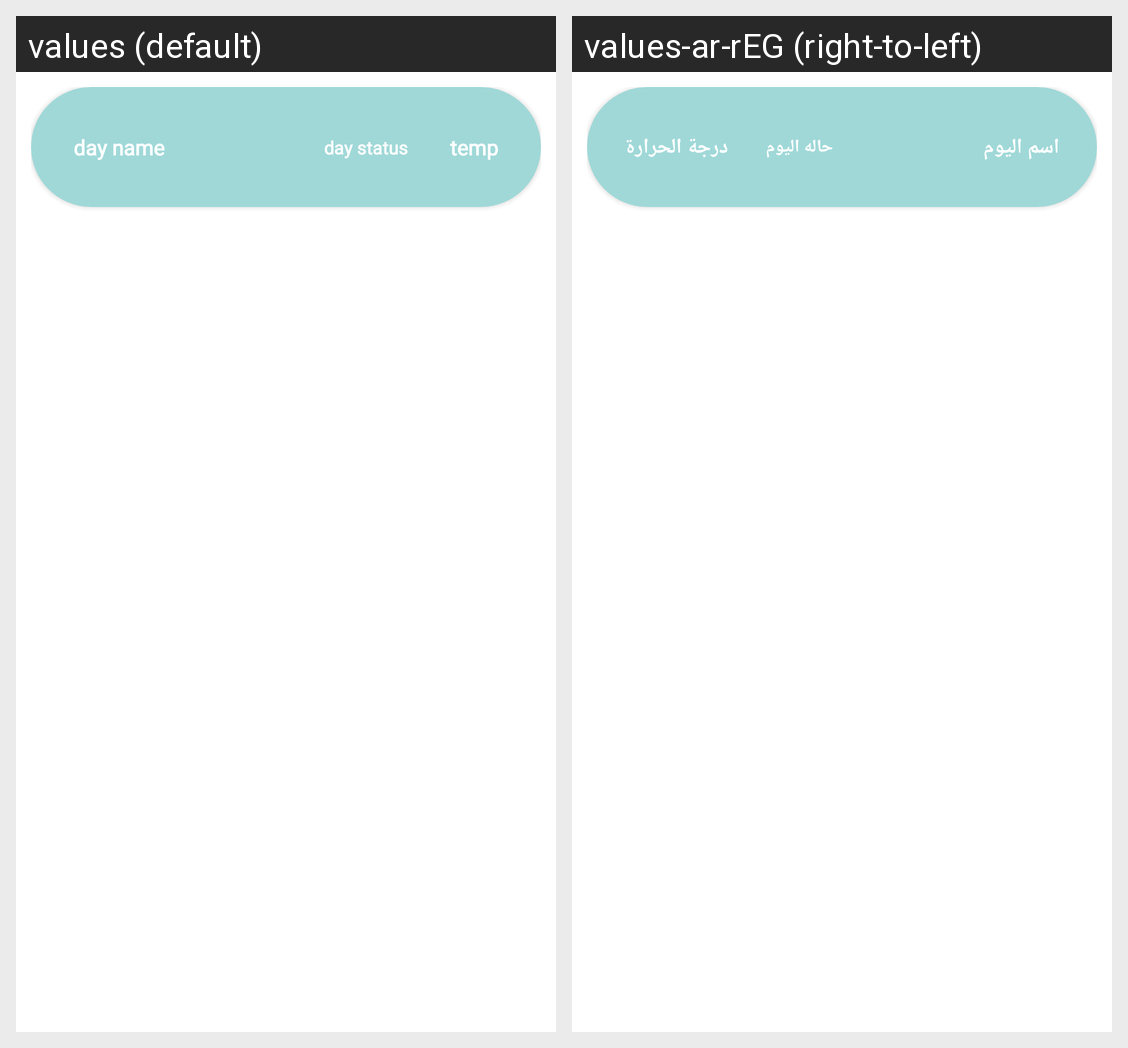

The same Android screen rendered under two of its app's locales, left to right. List the strings drawn on it with the default value and each locale's translation.
Android screen res/layout/day_item.xml rendered under 2 locales, left to right: values (default), values-ar-rEG (right-to-left). Device: Nexus 5 (rendered at 1080×1920; each locale shown at half size, 540×960, under a caption strip naming it); theme Theme.WeatherApp.
Strings drawn on this screen, with the default value and each locale's value (text and hints the layout hard-codes, and strings that could not be matched under every locale, appear in the picture but are not listed):

day_name
  values: day name
  values-ar-rEG: اسم اليوم

day_status
  values: day status
  values-ar-rEG: حاله اليوم

temp
  values: temp
  values-ar-rEG: درجة الحرارة
